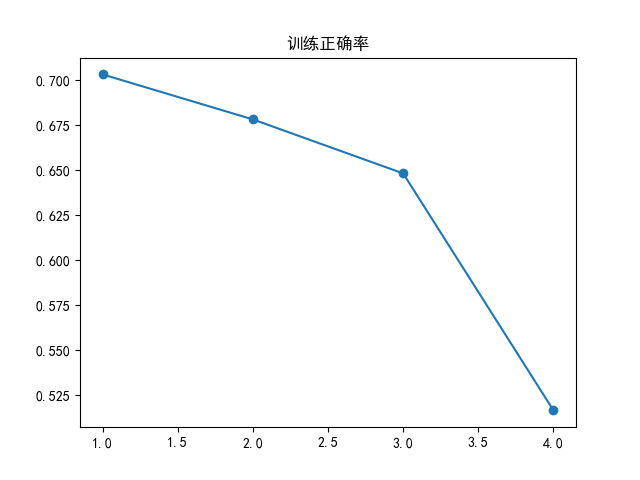

The table this chart was drawn from, first rows:
, train_acc
0, 0.7033
1, 0.6783
2, 0.6483
3, 0.5167
